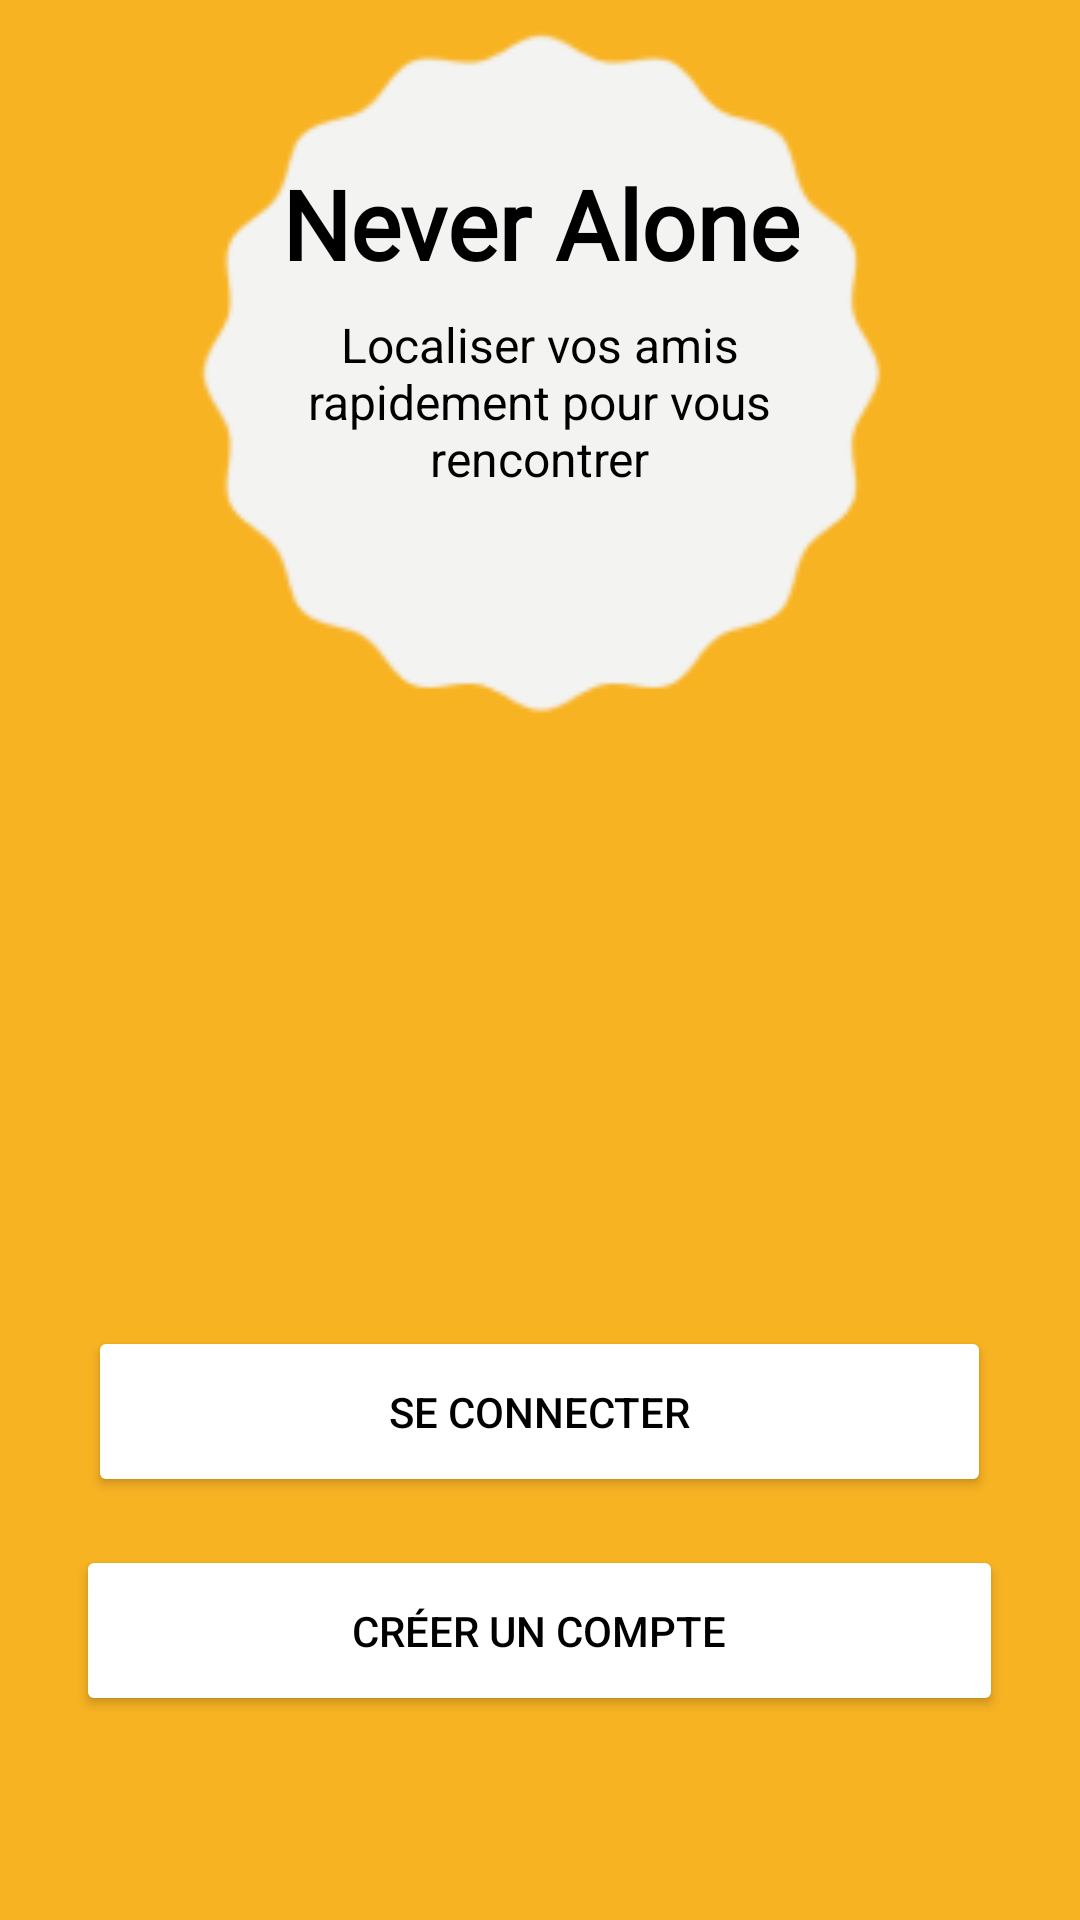

Write the Android layout XML for this screen, with the resource values it uses.
<!-- AndroidManifest.xml: application theme Theme.NeverAlone -->
<!-- res/layout/activity_main.xml -->
<?xml version="1.0" encoding="utf-8"?>
<RelativeLayout xmlns:android="http://schemas.android.com/apk/res/android"
    xmlns:app="http://schemas.android.com/apk/res-auto"
    xmlns:tools="http://schemas.android.com/tools"
    android:layout_width="match_parent"
    android:layout_height="match_parent"
    android:background="@color/orange"
    tools:context=".MainActivity">

    <Button
        android:id="@+id/button"
        android:layout_width="310dp"
        android:layout_height="57dp"
        android:layout_centerHorizontal="true"
        android:layout_alignParentBottom="true"
        android:layout_marginStart="59dp"
        android:layout_marginBottom="141dp"
        android:backgroundTint="@color/white"
        android:onClick="goToLogin"
        android:text="se connecter"
        android:textColor="@color/black"
        app:cornerRadius="10dp" />

    <Button
        android:id="@+id/button2"
        android:layout_width="310dp"
        android:layout_height="57dp"
        android:layout_centerHorizontal="true"
        android:layout_alignParentBottom="true"
        android:layout_marginStart="51dp"
        android:layout_marginBottom="68dp"
        android:backgroundTint="@color/white"
        android:onClick="goToRegister"
        android:text="Créer un compte"
        android:textColor="@color/black"
        app:cornerRadius="10dp" />

    <ImageView
        android:id="@+id/imageView"
        android:layout_width="256dp"
        android:layout_height="294dp"
        android:layout_alignParentBottom="true"
        android:layout_centerHorizontal="true"
        android:layout_marginStart="80dp"
        android:layout_marginBottom="384dp"
        app:srcCompat="@drawable/neveralonelogo" />

    <TextView
        android:id="@+id/textView3"
        android:layout_width="wrap_content"
        android:layout_height="wrap_content"
        android:layout_centerHorizontal="true"
        android:layout_alignParentBottom="true"
        android:layout_marginStart="112dp"
        android:layout_marginBottom="544dp"
        android:fontFamily="@font/montserrat"
        android:text="Never Alone"
        android:textColor="@color/black"
        android:textAlignment="center"
        android:textSize="32sp"
        android:textStyle="bold" />

    <TextView
        android:id="@+id/textView4"
        android:layout_width="173dp"
        android:layout_height="70dp"
        android:layout_centerHorizontal="true"
        android:layout_alignParentBottom="true"
        android:layout_marginStart="122dp"
        android:layout_marginBottom="466dp"
        android:text="Localiser vos amis rapidement pour vous rencontrer"
        android:textColor="@color/black"
        android:textAlignment="center"
        android:textSize="16sp" />
</RelativeLayout>
<!-- resources referenced by this layout -->
<resources>
  <color name="black">#FF000000</color>
  <color name="orange">#F8B323</color>
  <color name="white">#FFFFFFFF</color>
  <!-- drawable neveralonelogo: png bitmap (drawable, 4500 bytes) -->
  <style name="Theme.NeverAlone" parent="Theme.MaterialComponents.DayNight.DarkActionBar">
          
          <item name="colorPrimary">@color/purple_500</item>
          <item name="colorPrimaryVariant">@color/purple_700</item>
          <item name="colorOnPrimary">@color/white</item>
          
          <item name="colorSecondary">@color/teal_200</item>
          <item name="colorSecondaryVariant">@color/teal_700</item>
          <item name="colorOnSecondary">@color/black</item>
          
          <item name="android:statusBarColor" tools:targetApi="l">?attr/colorPrimaryVariant</item>
          
      </style>
  <color name="purple_500">#FF6200EE</color>
  <color name="purple_700">#FF3700B3</color>
  <color name="teal_200">#FF03DAC5</color>
  <color name="teal_700">#FF018786</color>
</resources>
